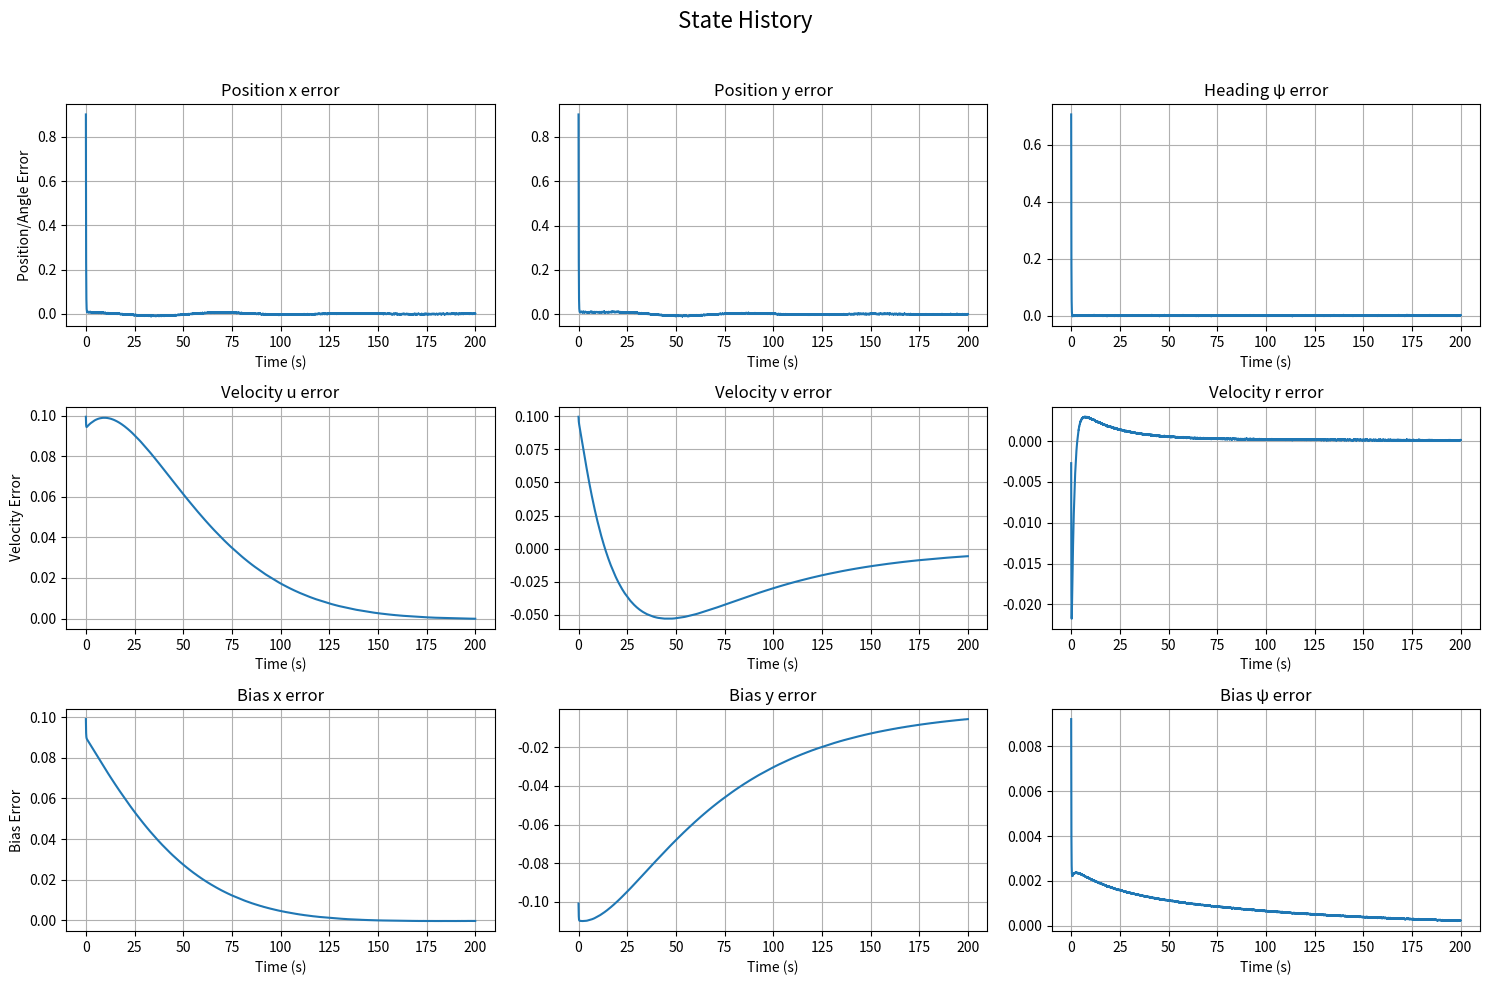
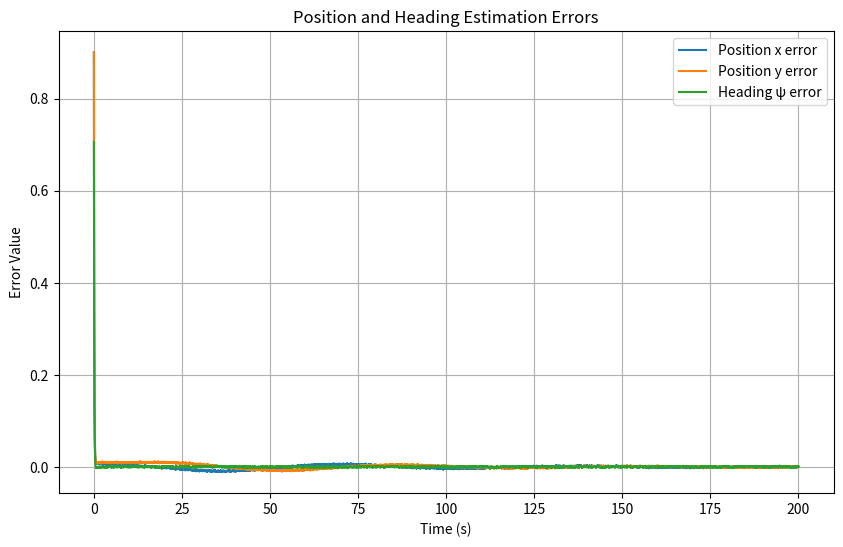
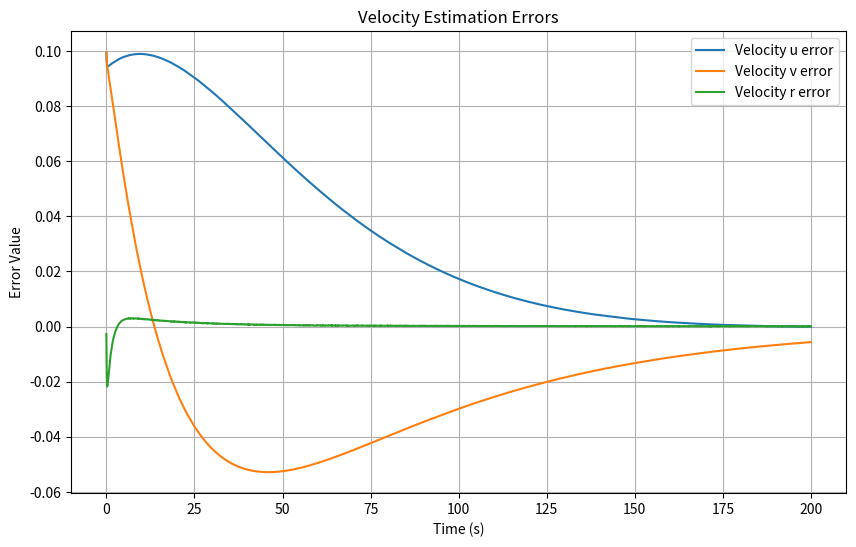
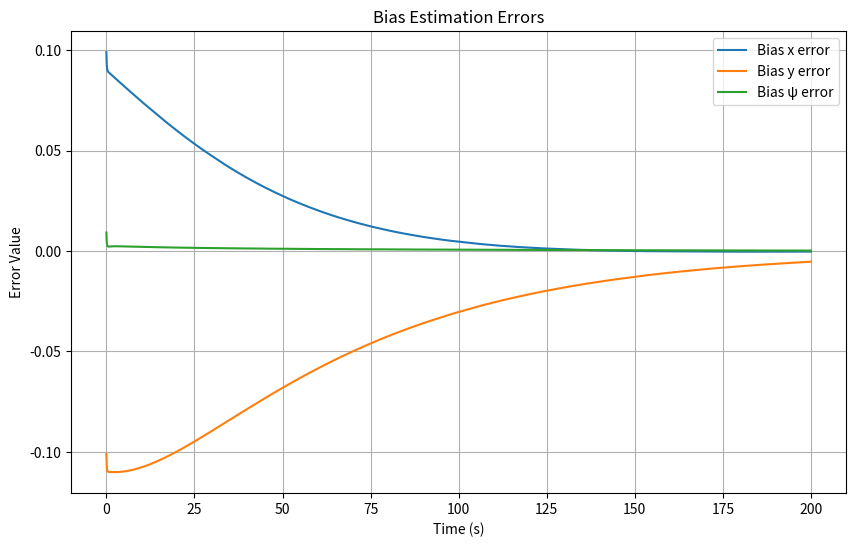
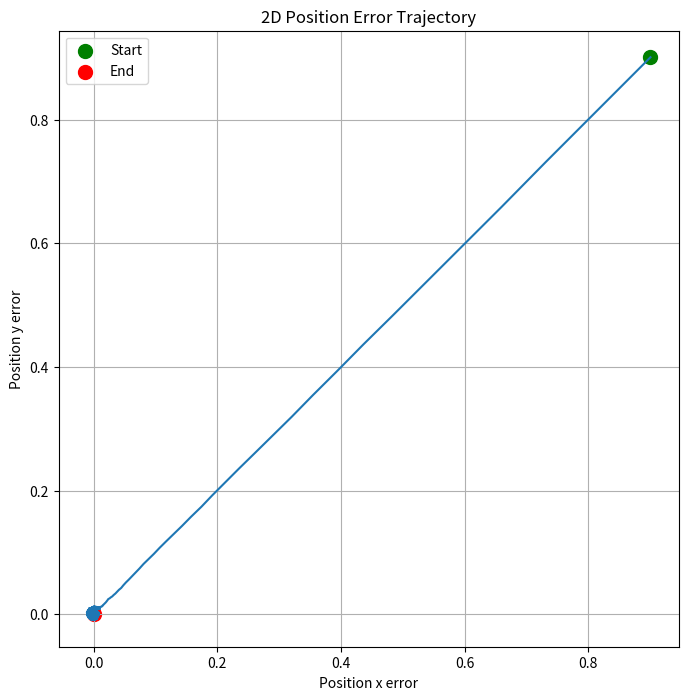

Recreate these plots in Python, in order.
import numpy as np
import matplotlib.pyplot as plt

def wrap(angle):
    """Wraps angle to [-π, π)"""
    return (angle + np.pi) % (2 * np.pi) - np.pi

# System matrices
M = np.array([[16.0, 0.0, 0.0], [0.0, 24.0, 0.53], [0.0, 0.53, 2.8]])
D = np.array([[0.66, 0.0, 0.0], [0.0, 1.3, 2.8], [0.0, 0.0, 1.9]])

# Observer gains and bias time constant
T_b = np.diag([142, 142, 142])  
L1 = np.diag([10, 10, 10])
L2 = np.diag([1, 1, 1])
L3 = np.diag([0.1, 0.1, 0.1])

def create_R(psi):
    return np.array([
        [np.cos(psi), -np.sin(psi), 0],
        [np.sin(psi), np.cos(psi), 0],
        [0, 0, 1]
    ])

# Initial conditions as specified in Task 4.3
eta_tilde = np.array([1, 1, np.pi/4]).reshape(3, 1)
nu_tilde = np.array([0.1, 0.1, 0]).reshape(3, 1)
b_tilde = np.array([0.1, -0.1, 0.01]).reshape(3, 1)

# Combine into state vector
x = np.vstack([eta_tilde, nu_tilde, b_tilde])

# Simulation parameters
dt = 0.01
num_steps = 20000  
noise_power = 0.00001

history = np.zeros((num_steps, 9))

for i in range(num_steps):
    # Current time
    t = i * dt
    
    # True yaw angle: ψ(t) = 0.1t as specified in Task 4.3
    psi_true = 0.1 * t
    
    # Measurement noise
    w = np.sqrt(noise_power) * np.random.normal(size=(3, 1))
    
    # Create rotation matrix with true yaw angle plus noise
    psi_noisy = psi_true + w[2, 0]
    R = create_R(psi_noisy)
    
    # Extract current state
    eta_tilde_curr = x[0:3]
    nu_tilde_curr = x[3:6]
    b_tilde_curr = x[6:9]
    
    # Compute error dynamics derivatives
    y_tilde = eta_tilde_curr + w  # Equation (17)
    
    # η̃˙ = R(ψ + w₃)ν̃ - L₁ỹ
    eta_tilde_dot = R @ nu_tilde_curr - L1 @ y_tilde
    
    # ν̃˙ = M⁻¹(-Dν̃ + b̃ - L₂R(ψ + w₃)ᵀỹ)
    nu_tilde_dot = np.linalg.inv(M) @ (-D @ nu_tilde_curr + b_tilde_curr - L2 @ R.T @ y_tilde)
    
    # b̃˙ = -T_b⁻¹b̃ - L₃R(ψ + w₃)ᵀỹ
    b_tilde_dot = -np.linalg.inv(T_b) @ b_tilde_curr - L3 @ R.T @ y_tilde
    
    # Forward Euler integration
    eta_tilde_curr += dt * eta_tilde_dot
    nu_tilde_curr += dt * nu_tilde_dot
    b_tilde_curr += dt * b_tilde_dot
    
    # Apply wrapping to yaw angle (third component of eta_tilde)
    eta_tilde_curr[2, 0] = wrap(eta_tilde_curr[2, 0])
    
    # Update state vector
    x = np.vstack([eta_tilde_curr, nu_tilde_curr, b_tilde_curr])
    
    # Store history
    history[i, :] = x.flatten()

# Create time vector
time = np.arange(0, num_steps) * dt

# Create a figure with subplots
fig, axs = plt.subplots(3, 3, figsize=(15, 10))
fig.suptitle('State History', fontsize=16)

# State variable names (adjust these to match your system's variables)
state_names = [
    'Position x error', 'Position y error', 'Heading ψ error',
    'Velocity u error', 'Velocity v error', 'Velocity r error',
    'Bias x error', 'Bias y error', 'Bias ψ error'
]

# Plot each state variable
for i in range(9):
    row, col = i // 3, i % 3
    axs[row, col].plot(time, history[:, i])
    axs[row, col].set_title(state_names[i])
    axs[row, col].set_xlabel('Time (s)')
    axs[row, col].grid(True)

# Add a specific ylabel for each row
axs[0, 0].set_ylabel('Position/Angle Error')
axs[1, 0].set_ylabel('Velocity Error')
axs[2, 0].set_ylabel('Bias Error')

plt.tight_layout(rect=[0, 0, 1, 0.96])  # Adjust layout to make room for suptitle
plt.show()


# Plot ERRORS for position and heading
plt.figure(figsize=(10, 6))
plt.plot(time, history[:, 0], label='Position x error')
plt.plot(time, history[:, 1], label='Position y error')
plt.plot(time, history[:, 2], label='Heading ψ error')
plt.title('Position and Heading Estimation Errors')
plt.xlabel('Time (s)')
plt.ylabel('Error Value')
plt.legend()
plt.grid(True)
plt.show()

# Plot ERRORS for velocities
plt.figure(figsize=(10, 6))
plt.plot(time, history[:, 3], label='Velocity u error')
plt.plot(time, history[:, 4], label='Velocity v error')
plt.plot(time, history[:, 5], label='Velocity r error')
plt.title('Velocity Estimation Errors')
plt.xlabel('Time (s)')
plt.ylabel('Error Value')
plt.legend()
plt.grid(True)
plt.show()

# Plot ERRORS for biases
plt.figure(figsize=(10, 6))
plt.plot(time, history[:, 6], label='Bias x error')
plt.plot(time, history[:, 7], label='Bias y error')
plt.plot(time, history[:, 8], label='Bias ψ error')
plt.title('Bias Estimation Errors')
plt.xlabel('Time (s)')
plt.ylabel('Error Value')
plt.legend()
plt.grid(True)
plt.show()

# 2D trajectory of POSITION ERROR
plt.figure(figsize=(8, 8))
plt.plot(history[:, 0], history[:, 1])
plt.scatter(history[0, 0], history[0, 1], color='green', s=100, label='Start')
plt.scatter(history[-1, 0], history[-1, 1], color='red', s=100, label='End')
plt.title('2D Position Error Trajectory')
plt.xlabel('Position x error')
plt.ylabel('Position y error')
plt.axis('equal')  # Equal scaling for x and y axes
plt.grid(True)
plt.legend()
plt.show()
